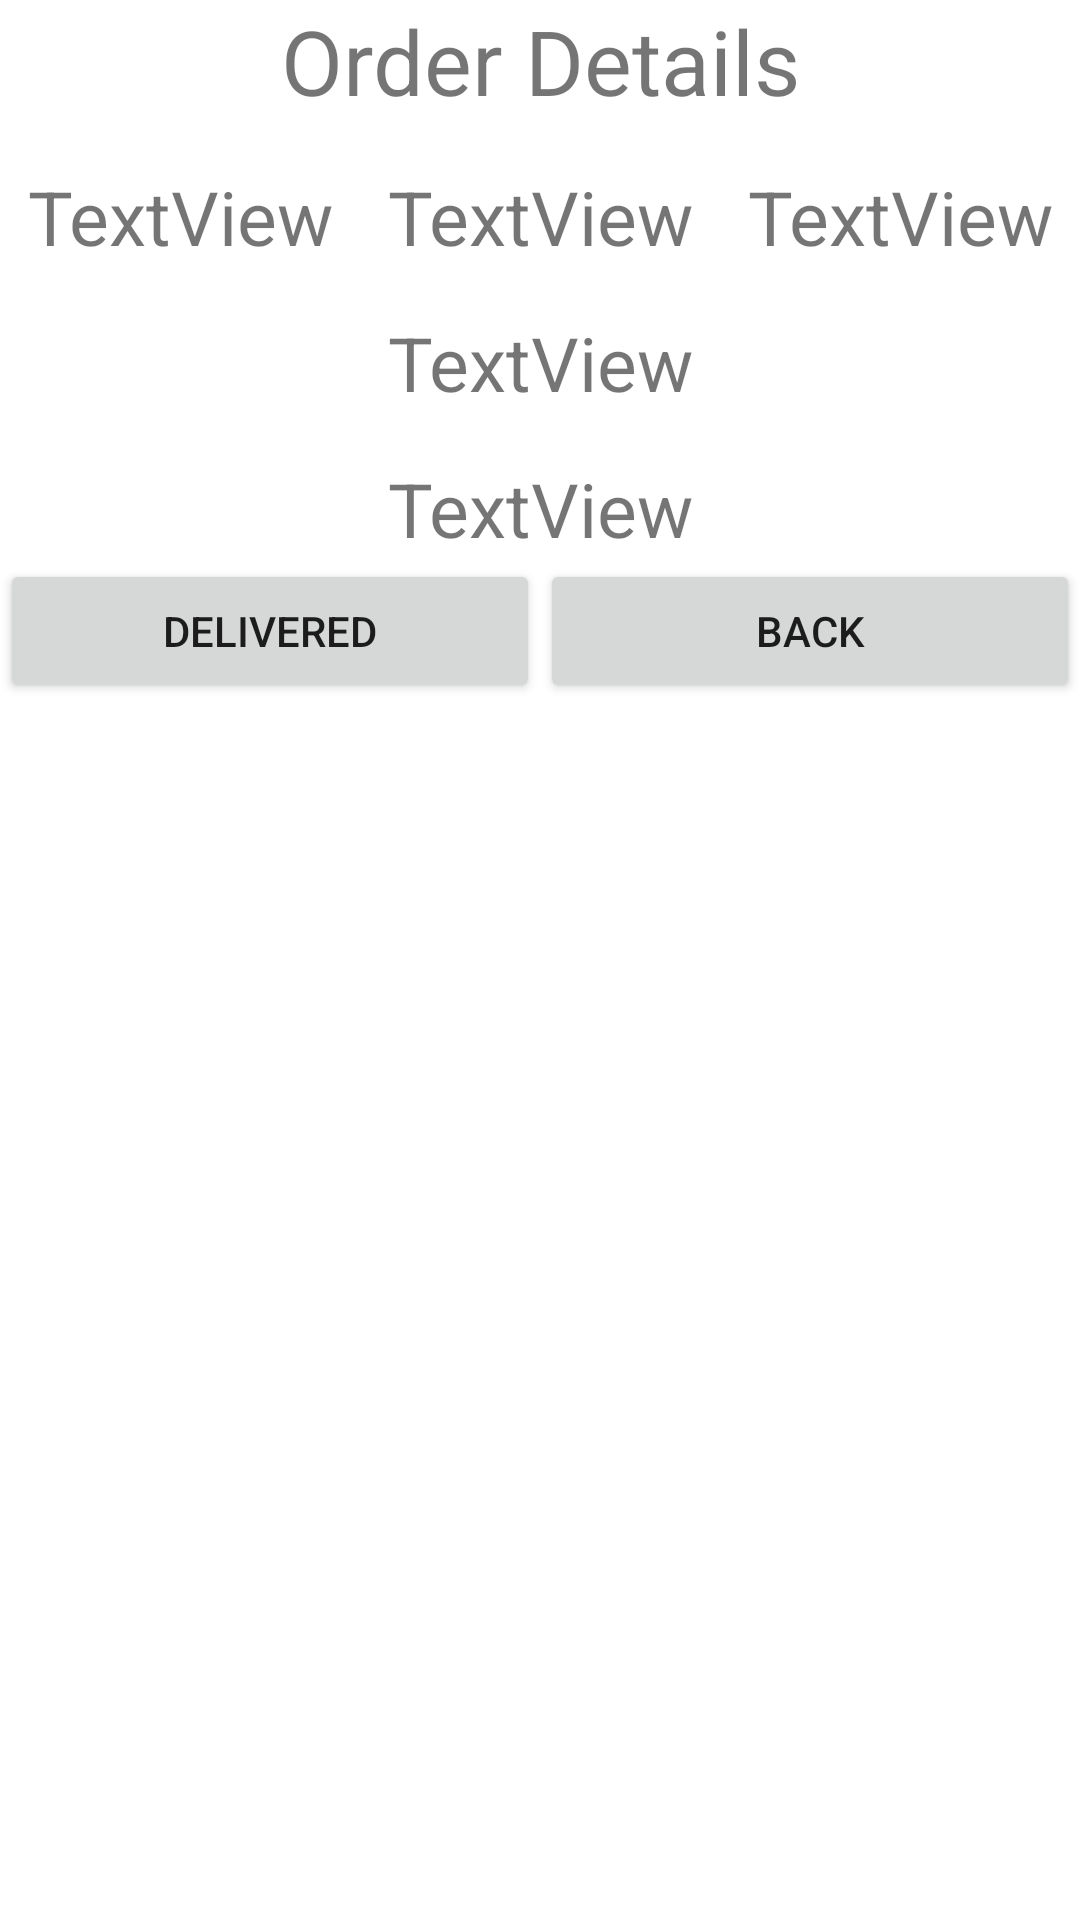

Here is an Android app screen rendered from its layout file. Give the layout XML and the strings, colors and styles it references.
<!-- AndroidManifest.xml: application theme Theme.BoondClient -->
<!-- res/layout/view_order.xml -->
<?xml version="1.0" encoding="utf-8"?>
<LinearLayout xmlns:android="http://schemas.android.com/apk/res/android"
    android:orientation="vertical" android:layout_width="match_parent"
    android:layout_height="match_parent">

    <TextView
        android:id="@+id/textView"
        android:layout_width="match_parent"
        android:layout_height="wrap_content"
        android:gravity="center_horizontal"
        android:text="Order Details"
        android:textSize="30sp" />

    <LinearLayout
        android:layout_width="match_parent"
        android:layout_height="wrap_content"
        android:orientation="horizontal">

        <TextView
            android:id="@+id/tvPrice"
            android:layout_width="wrap_content"
            android:layout_height="wrap_content"
            android:layout_marginTop="15dp"
            android:layout_weight="1"
            android:gravity="center_horizontal"
            android:text="TextView"
            android:textSize="25sp" />

        <TextView
            android:id="@+id/tvSize"
            android:layout_width="wrap_content"
            android:layout_height="wrap_content"
            android:layout_marginTop="15dp"
            android:layout_weight="1"
            android:gravity="center_horizontal"
            android:text="TextView"
            android:textSize="25sp" />

        <TextView
            android:id="@+id/tvQuantity"
            android:layout_width="wrap_content"
            android:layout_height="wrap_content"
            android:layout_marginTop="15dp"
            android:layout_weight="1"
            android:gravity="center_horizontal"
            android:text="TextView"
            android:textSize="25sp" />

    </LinearLayout>

    <TextView
        android:id="@+id/tvAddress"
        android:layout_width="match_parent"
        android:layout_height="wrap_content"
        android:layout_marginTop="15dp"
        android:gravity="center_horizontal"
        android:text="TextView"
        android:textSize="25sp" />

    <TextView
        android:id="@+id/tvNumber"
        android:layout_width="match_parent"
        android:layout_height="wrap_content"
        android:gravity="center_horizontal"
        android:text="TextView"
        android:textSize="25sp"
        android:layout_marginTop="15dp" />

    <LinearLayout
        android:layout_width="match_parent"
        android:layout_height="match_parent"
        android:orientation="horizontal">

        <Button
            android:id="@+id/btnDelivered"
            android:layout_width="0dp"
            android:layout_height="wrap_content"
            android:layout_weight="1"
            android:text="Delivered" />

        <Button
            android:id="@+id/btnBack"
            android:layout_width="0dp"
            android:layout_height="wrap_content"
            android:layout_weight="1"
            android:text="Back" />
    </LinearLayout>
</LinearLayout>
<!-- resources referenced by this layout -->
<resources>
  <style name="Theme.BoondClient" parent="Theme.MaterialComponents.DayNight.NoActionBar">
          
          <item name="colorPrimary">@color/purple_500</item>
          <item name="colorPrimaryVariant">@color/purple_700</item>
          <item name="colorOnPrimary">@color/white</item>
          
          <item name="colorSecondary">@color/teal_200</item>
          <item name="colorSecondaryVariant">@color/teal_700</item>
          <item name="colorOnSecondary">@color/black</item>
          
          <item name="android:statusBarColor" tools:targetApi="l">?attr/colorPrimaryVariant</item>
          
      </style>
  <!-- not gathered from this repository: default colours our renderer supplied (Android Studio template values) -->
  <color name="purple_500">#FF6200EE</color>
  <color name="purple_700">#FF3700B3</color>
  <color name="teal_200">#FF03DAC5</color>
  <color name="teal_700">#FF018786</color>
  <color name="black">#FF000000</color>
  <color name="white">#FFFFFFFF</color>
</resources>
